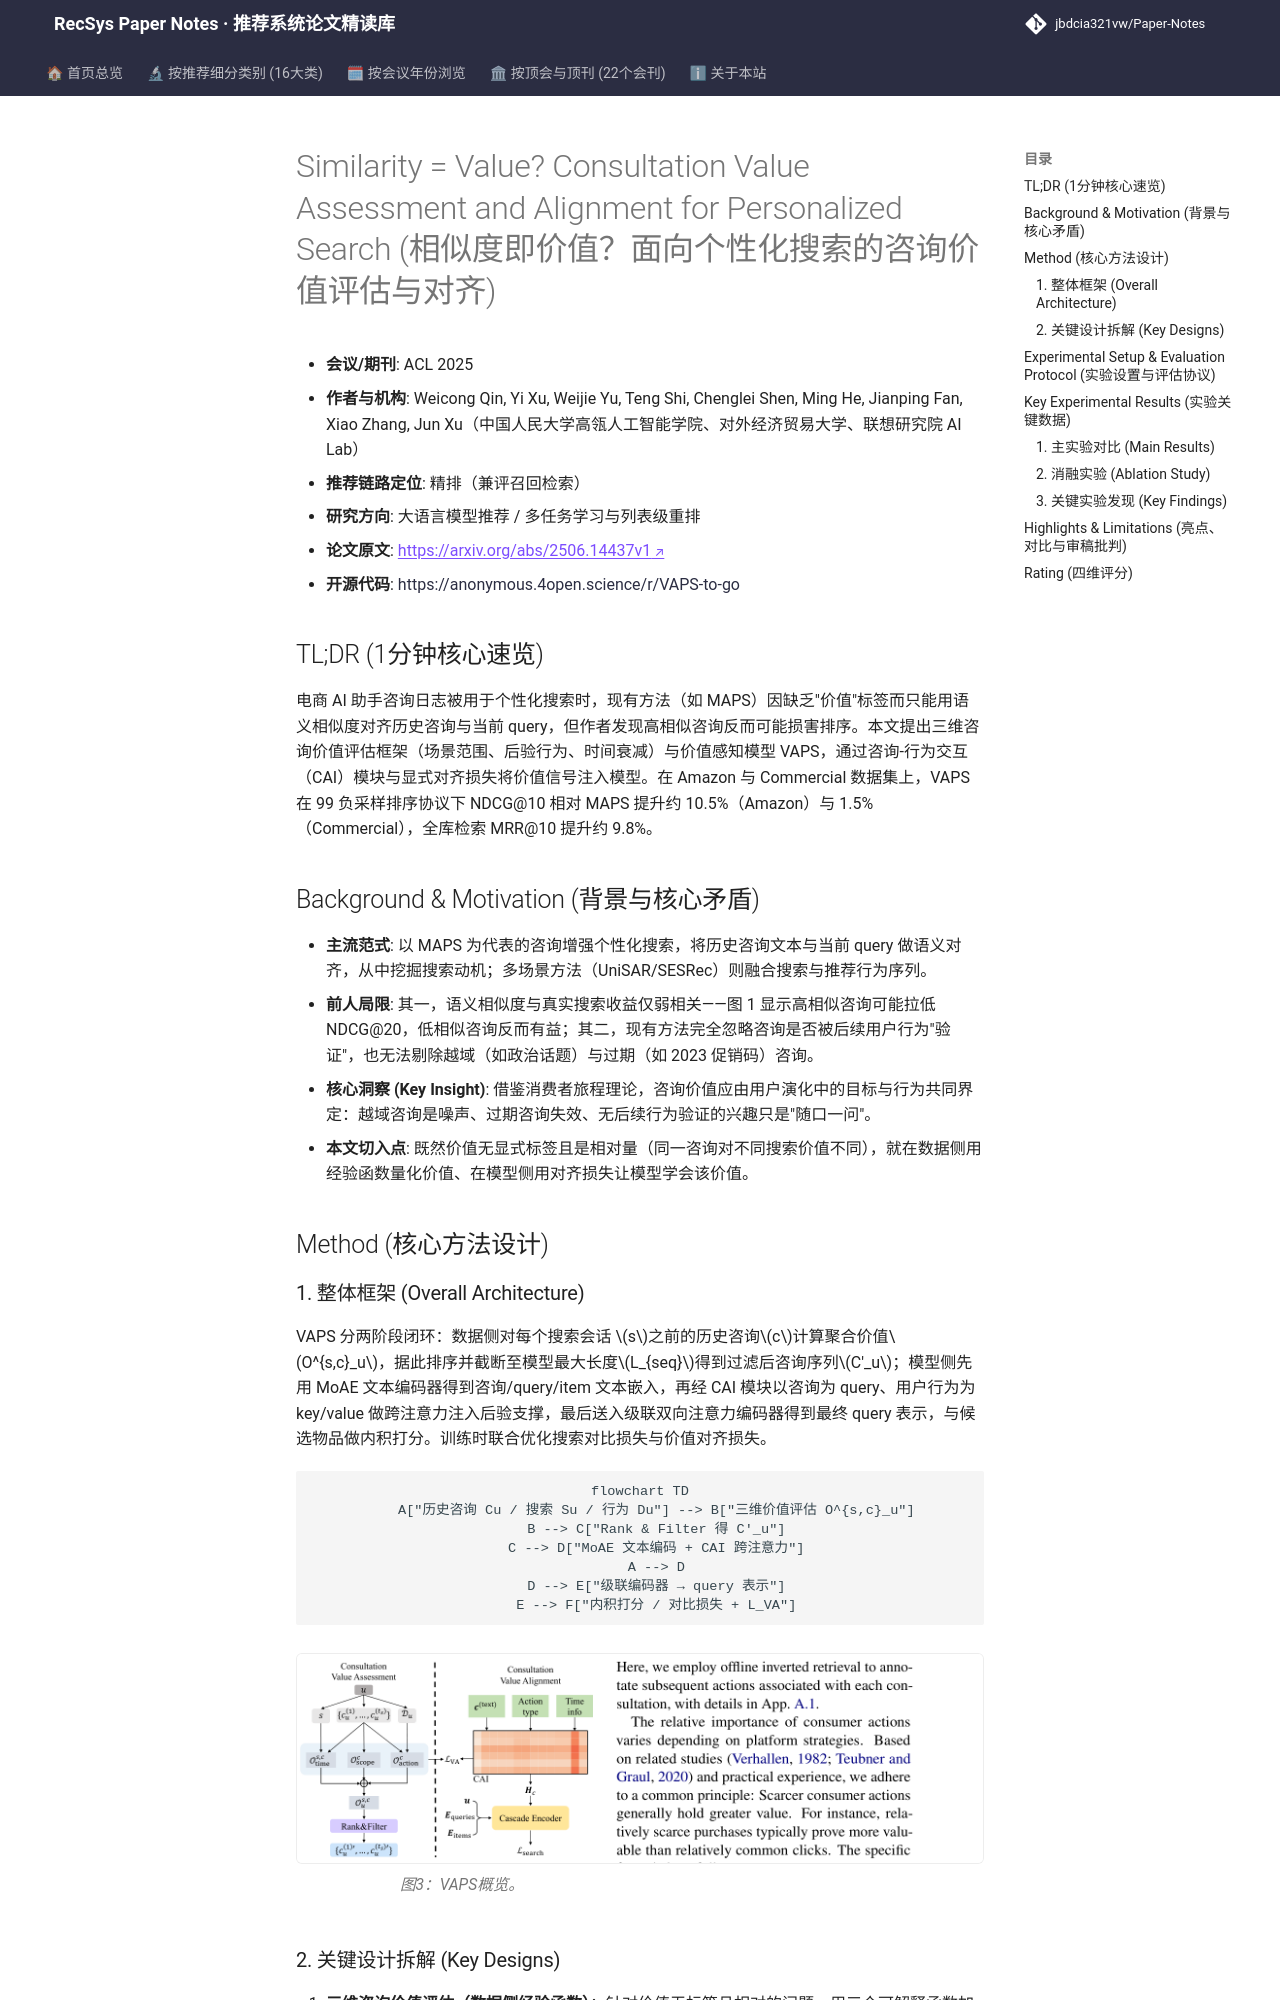

repository: jbdcia321vw/Paper-Notes · page: venues/ACL_EMNLP/2025/llm_rec/similarity_value_consultation_value_assessment_and_alignment_for_personaliz/index.html · generator: mkdocs

---
title: "[Paper Note] Similarity = Value? Consultation Value Assessment and Alignment for Personalized Search"
description: "[ACL 2025][LLM4Rec] 指出语义相似度无法代理咨询价值，提出场景范围/后验行为/时间衰减三维价值评估与 CAI 对齐的 VAPS，检索排序双任务全面领先。"
tags:
  - ACL
  - 大语言模型推荐
  - 精排
  - 咨询价值评估
  - 咨询-行为交互
  - 个性化搜索
date: 2026-11-14
venue: ACL_EMNLP
year: 2025
paper_url: "https://arxiv.org/abs/2506.14437"
code_url: "https://anonymous.4open.science/r/VAPS-to-go"
categories:
  - llm_rec
  - multi_task_reranking
---

# Similarity = Value? Consultation Value Assessment and Alignment for Personalized Search (相似度即价值？面向个性化搜索的咨询价值评估与对齐)

- **会议/期刊**: ACL 2025
- **作者与机构**: Weicong Qin, Yi Xu, Weijie Yu, Teng Shi, Chenglei Shen, Ming He, Jianping Fan, Xiao Zhang, Jun Xu（中国人民大学高瓴人工智能学院、对外经济贸易大学、联想研究院 AI Lab）
- **推荐链路定位**: 精排（兼评召回检索）
- **研究方向**: 大语言模型推荐 / 多任务学习与列表级重排
- **论文原文**: [https://arxiv.org/abs/2506.14437v1](https://arxiv.org/abs/2506.14437v1)
- **开源代码**: [https://anonymous.4open.science/r/VAPS-to-go](https://anonymous.4open.science/r/VAPS-to-go)

## TL;DR (1分钟核心速览)

电商 AI 助手咨询日志被用于个性化搜索时，现有方法（如 MAPS）因缺乏"价值"标签而只能用语义相似度对齐历史咨询与当前 query，但作者发现高相似咨询反而可能损害排序。本文提出三维咨询价值评估框架（场景范围、后验行为、时间衰减）与价值感知模型 VAPS，通过咨询-行为交互（CAI）模块与显式对齐损失将价值信号注入模型。在 Amazon 与 Commercial 数据集上，VAPS 在 99 负采样排序协议下 NDCG@10 相对 MAPS 提升约 10.5%（Amazon）与 1.5%（Commercial），全库检索 MRR@10 提升约 9.8%。

## Background & Motivation (背景与核心矛盾)

- **主流范式**: 以 MAPS 为代表的咨询增强个性化搜索，将历史咨询文本与当前 query 做语义对齐，从中挖掘搜索动机；多场景方法（UniSAR/SESRec）则融合搜索与推荐行为序列。
- **前人局限**: 其一，语义相似度与真实搜索收益仅弱相关——图 1 显示高相似咨询可能拉低 NDCG@20，低相似咨询反而有益；其二，现有方法完全忽略咨询是否被后续用户行为"验证"，也无法剔除越域（如政治话题）与过期（如 2023 促销码）咨询。
- **核心洞察 (Key Insight)**: 借鉴消费者旅程理论，咨询价值应由用户演化中的目标与行为共同界定：越域咨询是噪声、过期咨询失效、无后续行为验证的兴趣只是"随口一问"。
- **本文切入点**: 既然价值无显式标签且是相对量（同一咨询对不同搜索价值不同），就在数据侧用经验函数量化价值、在模型侧用对齐损失让模型学会该价值。

## Method (核心方法设计)

### 1. 整体框架 (Overall Architecture)

VAPS 分两阶段闭环：数据侧对每个搜索会话 $s$之前的历史咨询$c$计算聚合价值$O^{s,c}_u$，据此排序并截断至模型最大长度$L_{seq}$得到过滤后咨询序列$C'_u$；模型侧先用 MoAE 文本编码器得到咨询/query/item 文本嵌入，再经 CAI 模块以咨询为 query、用户行为为 key/value 做跨注意力注入后验支撑，最后送入级联双向注意力编码器得到最终 query 表示，与候选物品做内积打分。训练时联合优化搜索对比损失与价值对齐损失。

```mermaid
flowchart TD
    A["历史咨询 Cu / 搜索 Su / 行为 Du"] --> B["三维价值评估 O^{s,c}_u"]
    B --> C["Rank & Filter 得 C'_u"]
    C --> D["MoAE 文本编码 + CAI 跨注意力"]
    A --> D
    D --> E["级联编码器 → query 表示"]
    E --> F["内积打分 / 对比损失 + L_VA"]
```

<figure class="paper-figure" markdown="span">
  ![图3：VAPS概览。](../../../../assets/papers/2506.14437v1/figure_3.png)<figcaption>图3：VAPS概览。</figcaption>
</figure>
